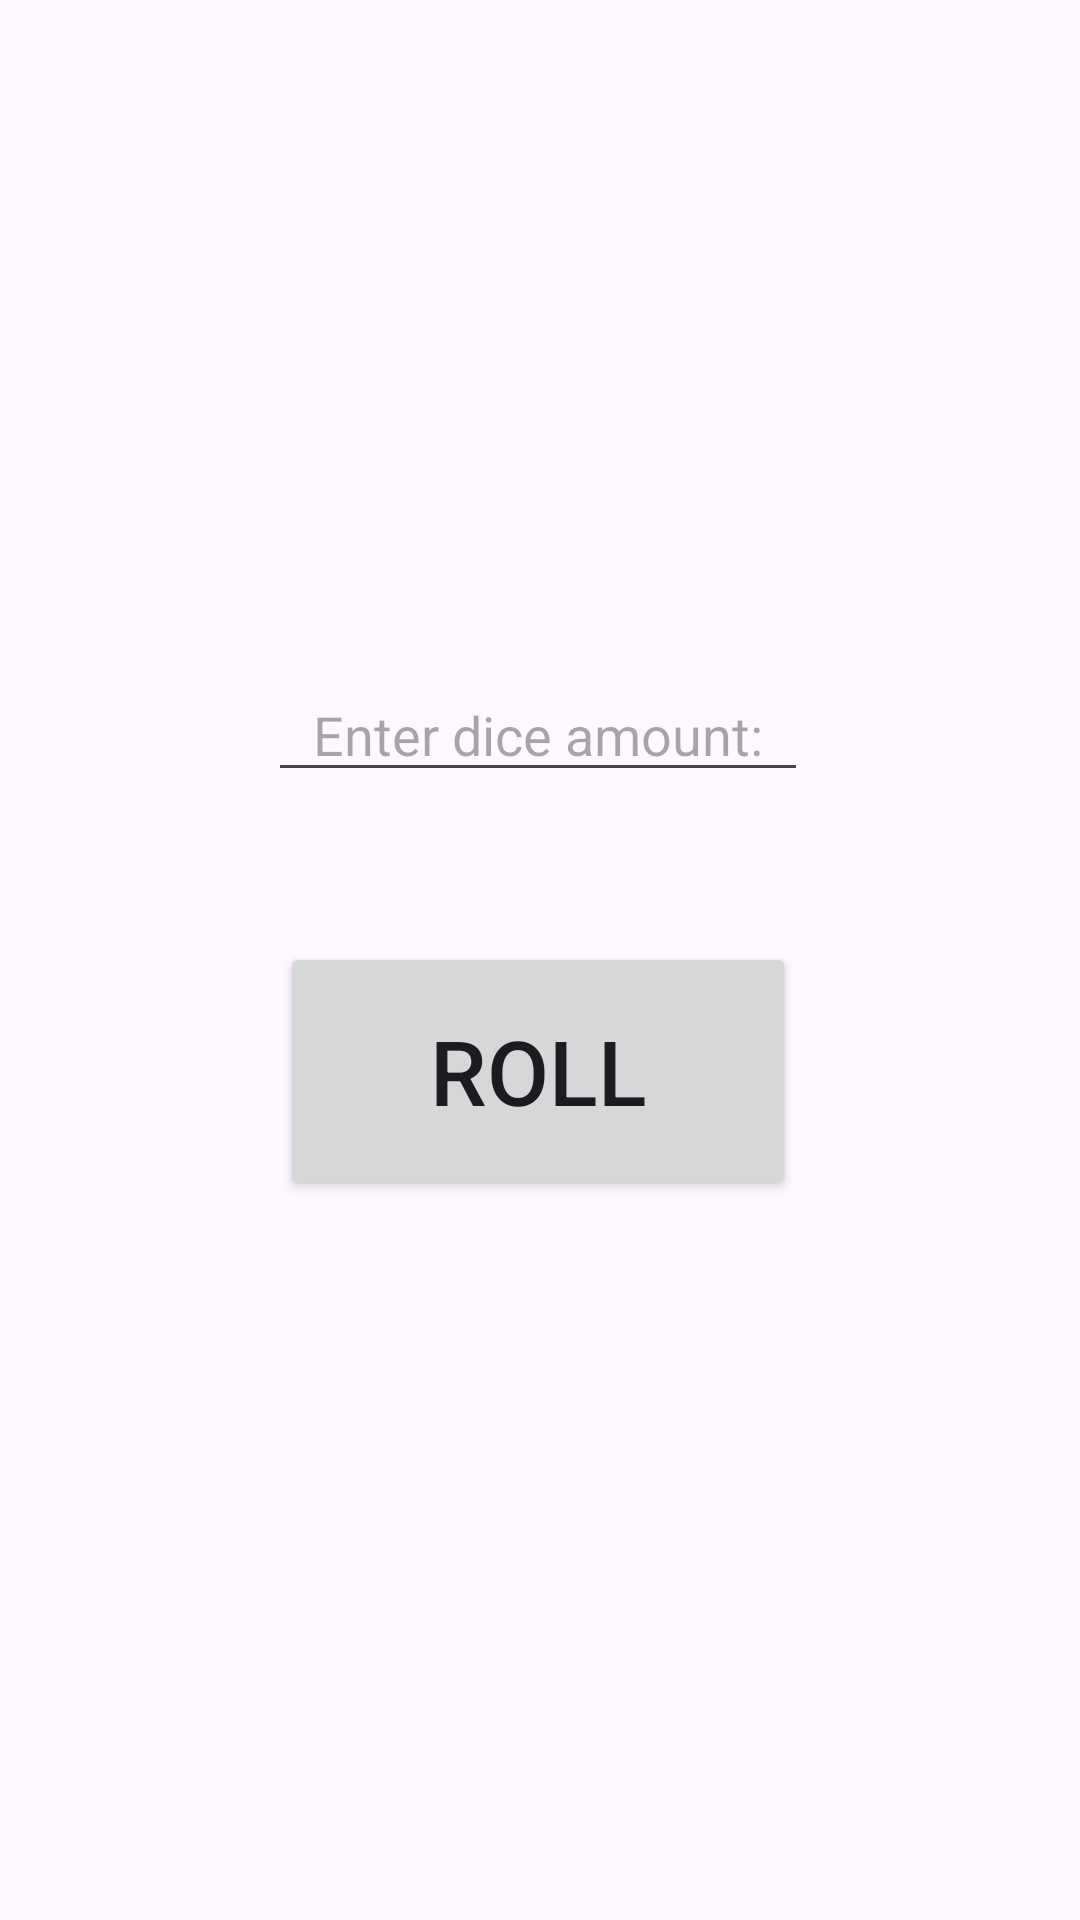

This screen was rendered from an Android layout file. Write that file and the resources it references.
<!-- AndroidManifest.xml: application theme Theme.Project2_WOD_CS -->
<!-- res/layout/activity_button_roll.xml -->
<?xml version="1.0" encoding="utf-8"?>
<androidx.constraintlayout.widget.ConstraintLayout xmlns:android="http://schemas.android.com/apk/res/android"
    xmlns:tools="http://schemas.android.com/tools"
    android:layout_width="match_parent"
    android:layout_height="match_parent"
    xmlns:app="http://schemas.android.com/apk/res-auto">

    <Button
        android:id="@+id/rollButton"
        android:layout_width="172dp"
        android:layout_height="86dp"
        android:layout_marginBottom="240dp"
        android:text="Roll"
        android:textSize="30dp"
        app:layout_constraintBottom_toBottomOf="parent"
        app:layout_constraintEnd_toEndOf="parent"
        app:layout_constraintHorizontal_bias="0.497"
        app:layout_constraintStart_toStartOf="parent"
        />

    <EditText
        android:id="@+id/diceAmountEditText"
        android:layout_width="180dp"
        android:layout_height="40dp"
        android:layout_marginTop="224dp"
        android:gravity="center"
        android:hint="Enter dice amount:"
        android:textSize="18dp"
        app:layout_constraintEnd_toEndOf="parent"
        app:layout_constraintHorizontal_bias="0.497"
        app:layout_constraintStart_toStartOf="parent"
        app:layout_constraintTop_toTopOf="parent" />
</androidx.constraintlayout.widget.ConstraintLayout>
<!-- resources referenced by this layout -->
<resources>
  <style name="Theme.Project2_WOD_CS" parent="Base.Theme.Project2_WOD_CS" />
  <style name="Base.Theme.Project2_WOD_CS" parent="Theme.Material3.DayNight.NoActionBar">
          
          
      </style>
</resources>
